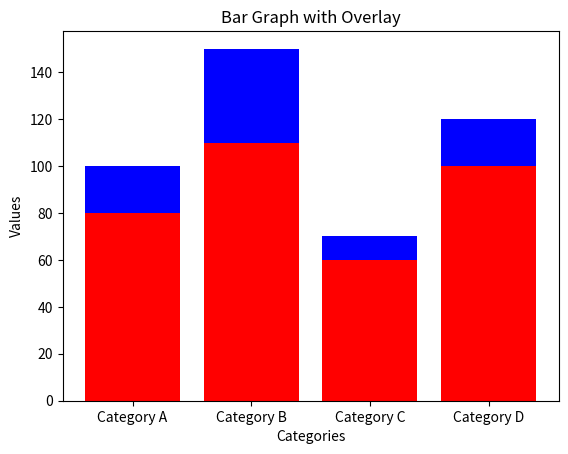

Write the Python code that produced this figure.
import matplotlib.pyplot as plt

# Sample data
categories = ['Category A', 'Category B', 'Category C', 'Category D']
data1 = [100, 150, 70, 120]
data2 = [80, 110, 60, 100]

plt.bar(categories, data1, label='Data 1', color='blue')
plt.bar(categories, data2, label='Data 2', color='red')

# Adding labels and title
plt.xlabel('Categories')
plt.ylabel('Values')
plt.title('Bar Graph with Overlay')

plt.show()